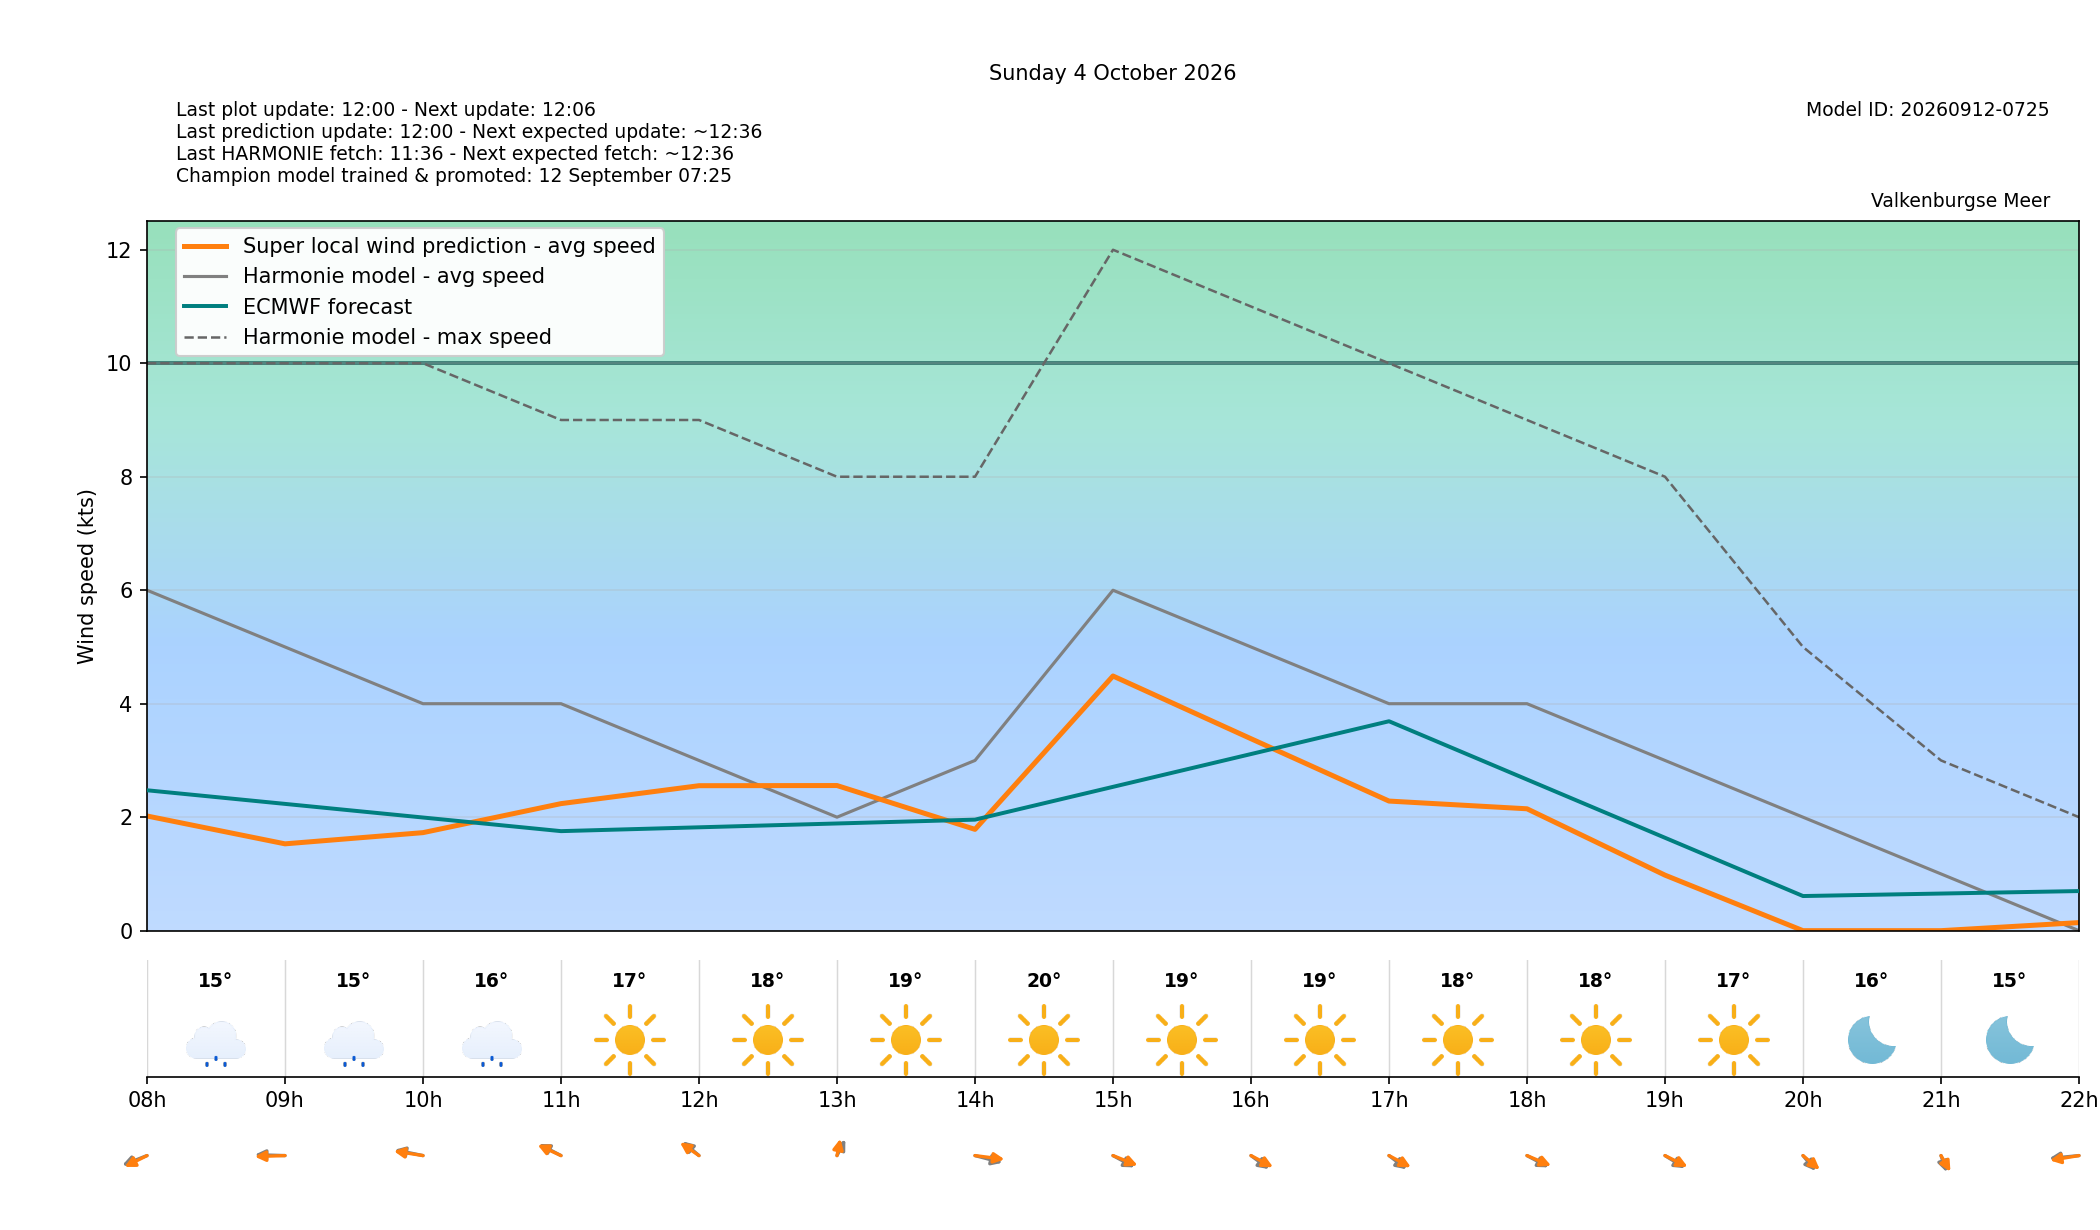

The file beside this chart, header and first rows:
target_time_utc, target_time_local, hour_utc, hour_local, forecast_wind_speed, forecast_wind_min, forecast_wind_max, lstm_pred_wind_speed, delta_speed_lstm_minus_forecast, forecast_wind_dir_deg, lstm_pred_wind_dir_deg, delta_dir_lstm_minus_forecast, forecast_temperature_c, weather_code, weather_source, is_daylight
2026-10-03T22:00:00Z, 2026-10-04T00:00:00+0200, 22, 00, 1.0, 1.0, 2.0, 0.5637, -0.4363, 137.0, 135.1, -1.936, 15.07, 1, knmi_p1, False
2026-10-03T23:00:00Z, 2026-10-04T01:00:00+0200, 23, 01, 0.0, 0.0, 2.0, 0.0, 0.0, 301.0, 298.2, -2.757, 15.28, 3, knmi_p1, False
2026-10-04T00:00:00Z, 2026-10-04T02:00:00+0200, 00, 02, 2.0, 2.0, 2.0, 0.4878, -1.512, 187.0, 182.7, -4.292, 15.47, 3, knmi_p1, False
2026-10-04T01:00:00Z, 2026-10-04T03:00:00+0200, 01, 03, 2.0, 2.0, 3.0, 0.4825, -1.517, 212.0, 207.7, -4.28, 15.2, 3, knmi_p1, False
2026-10-04T02:00:00Z, 2026-10-04T04:00:00+0200, 02, 04, 1.0, 1.0, 3.0, 0.1525, -0.8475, 213.0, 210.3, -2.67, 15.13, 3, knmi_p1, False
2026-10-04T03:00:00Z, 2026-10-04T05:00:00+0200, 03, 05, 6.0, 6.0, 10.0, 2.082, -3.918, 34.0, 29.21, -4.79, 15.18, 3, knmi_p1, False
2026-10-04T04:00:00Z, 2026-10-04T06:00:00+0200, 04, 06, 4.0, 4.0, 10.0, 1.04, -2.96, 47.0, 44.88, -2.117, 15.33, 3, knmi_p1, False
2026-10-04T05:00:00Z, 2026-10-04T07:00:00+0200, 05, 07, 5.0, 5.0, 8.0, 1.573, -3.427, 39.0, 35.77, -3.231, 15.06, 51, knmi_p1, False
2026-10-04T06:00:00Z, 2026-10-04T08:00:00+0200, 06, 08, 6.0, 6.0, 10.0, 2.021, -3.979, 55.0, 48.14, -6.855, 15.21, 51, knmi_p1, True
2026-10-04T07:00:00Z, 2026-10-04T09:00:00+0200, 07, 09, 5.0, 5.0, 10.0, 1.53, -3.47, 93.0, 86.6, -6.396, 15.31, 51, knmi_p1, True
2026-10-04T08:00:00Z, 2026-10-04T10:00:00+0200, 08, 10, 4.0, 4.0, 10.0, 1.728, -2.272, 110.0, 105.6, -4.359, 15.98, 51, knmi_p1, True
2026-10-04T09:00:00Z, 2026-10-04T11:00:00+0200, 09, 11, 4.0, 4.0, 9.0, 2.239, -1.761, 133.0, 129.4, -3.557, 16.69, 0, knmi_p1, True
2026-10-04T10:00:00Z, 2026-10-04T12:00:00+0200, 10, 12, 3.0, 3.0, 9.0, 2.555, -0.4452, 147.0, 141, -5.967, 17.76, 0, knmi_p1, True
2026-10-04T11:00:00Z, 2026-10-04T13:00:00+0200, 11, 13, 2.0, 2.0, 8.0, 2.558, 0.5577, 196.0, 186.4, -9.56, 18.82, 0, knmi_p1, True
2026-10-04T12:00:00Z, 2026-10-04T14:00:00+0200, 12, 14, 3.0, 3.0, 8.0, 1.785, -1.215, 295.0, 282.8, -12.15, 19.77, 0, knmi_p1, True
2026-10-04T13:00:00Z, 2026-10-04T15:00:00+0200, 13, 15, 6.0, 6.0, 12.0, 4.488, -1.512, 314.0, 305.5, -8.46, 19.04, 0, knmi_p1, True
2026-10-04T14:00:00Z, 2026-10-04T16:00:00+0200, 14, 16, 5.0, 5.0, 11.0, 3.383, -1.617, 323.0, 313.2, -9.793, 18.76, 0, knmi_p1, True
2026-10-04T15:00:00Z, 2026-10-04T17:00:00+0200, 15, 17, 4.0, 4.0, 10.0, 2.284, -1.716, 324.0, 313.6, -10.39, 18.45, 0, knmi_p1, True
2026-10-04T16:00:00Z, 2026-10-04T18:00:00+0200, 16, 18, 4.0, 4.0, 9.0, 2.148, -1.852, 314.0, 307.1, -6.932, 17.76, 0, knmi_p1, True
2026-10-04T17:00:00Z, 2026-10-04T19:00:00+0200, 17, 19, 3.0, 3.0, 8.0, 0.9785, -2.022, 318.0, 311.6, -6.389, 16.69, 0, knmi_p1, True
2026-10-04T18:00:00Z, 2026-10-04T20:00:00+0200, 18, 20, 2.0, 2.0, 5.0, 0.0, -2.0, 335.0, 326.2, -8.776, 15.52, 0, knmi_p1, False
2026-10-04T19:00:00Z, 2026-10-04T21:00:00+0200, 19, 21, 1.0, 1.0, 3.0, 0.0, -1.0, 349.0, 341.9, -7.149, 14.73, 0, knmi_p1, False
2026-10-04T20:00:00Z, 2026-10-04T22:00:00+0200, 20, 22, 0.0, 0.0, 2.0, 0.1422, 0.1422, 80.0, 73.59, -6.407, 14.07, 1, knmi_p1, False
2026-10-04T21:00:00Z, 2026-10-04T23:00:00+0200, 21, 23, 2.0, 2.0, 2.0, 0.6594, -1.341, 170.0, 164, -6.045, 13.2, 1, knmi_p1, False
